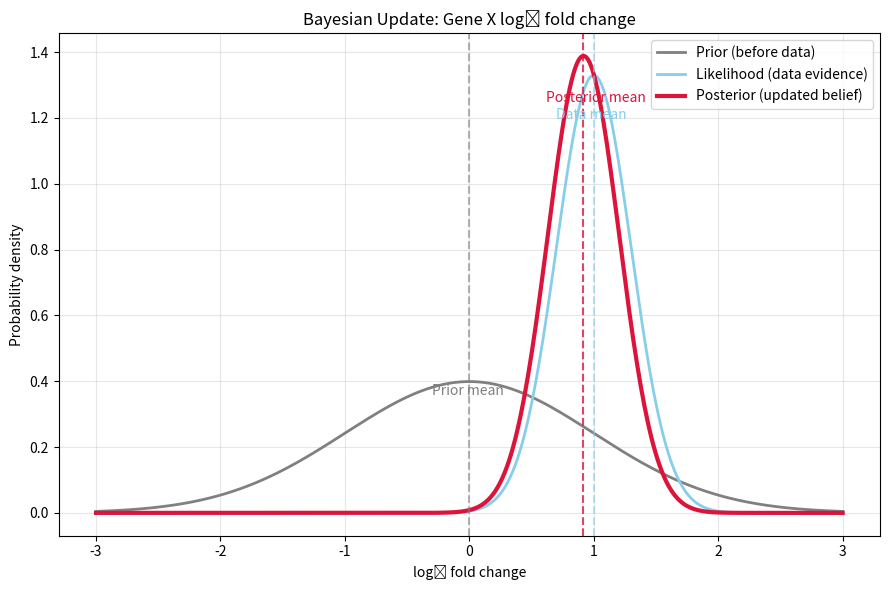

Python code for this plot:
import numpy as np
import matplotlib.pyplot as plt
from scipy.stats import norm

# ------------------------------------------------------
# Example: Bayesian update for log2 fold change of Gene X
# ------------------------------------------------------

# Define grid of possible log2 fold changes
effect = np.linspace(-3, 3, 400)

# PRIOR: before seeing data
# Assume most genes show no change (mean=0, wide uncertainty)
prior_mean = 0
prior_sd = 1.0
prior = norm.pdf(effect, loc=prior_mean, scale=prior_sd)

# LIKELIHOOD: data suggest upregulation (observed effect ~ +1)
# with standard error (measurement uncertainty) = 0.3
like_mean = 1.0
like_sd = 0.3
likelihood = norm.pdf(effect, loc=like_mean, scale=like_sd)

# POSTERIOR: combine prior and likelihood (since both Normal → analytical update)
post_var = 1 / (1/prior_sd**2 + 1/like_sd**2)
post_sd = np.sqrt(post_var)
post_mean = post_var * (prior_mean/prior_sd**2 + like_mean/like_sd**2)
posterior = norm.pdf(effect, loc=post_mean, scale=post_sd)

# ------------------------------------------------------
# Plot
# ------------------------------------------------------
plt.figure(figsize=(9, 6))
plt.plot(effect, prior, 'gray', lw=2, label='Prior (before data)')
plt.plot(effect, likelihood, 'skyblue', lw=2, label='Likelihood (data evidence)')
plt.plot(effect, posterior, 'crimson', lw=3, label='Posterior (updated belief)')

# Mark means
plt.axvline(prior_mean, color='gray', linestyle='--', alpha=0.6)
plt.axvline(like_mean, color='skyblue', linestyle='--', alpha=0.6)
plt.axvline(post_mean, color='crimson', linestyle='--', alpha=0.8)

plt.text(prior_mean - 0.3, max(prior)*0.9, 'Prior mean', color='gray')
plt.text(like_mean - 0.3, max(likelihood)*0.9, 'Data mean', color='skyblue')
plt.text(post_mean - 0.3, max(posterior)*0.9, 'Posterior mean', color='crimson')

plt.title('Bayesian Update: Gene X log₂ fold change')
plt.xlabel('log₂ fold change')
plt.ylabel('Probability density')
plt.legend()
plt.grid(alpha=0.3)
plt.tight_layout()
plt.savefig('posterior_update.png')

print(f"Posterior mean = {post_mean:.2f}, Posterior SD = {post_sd:.2f}")